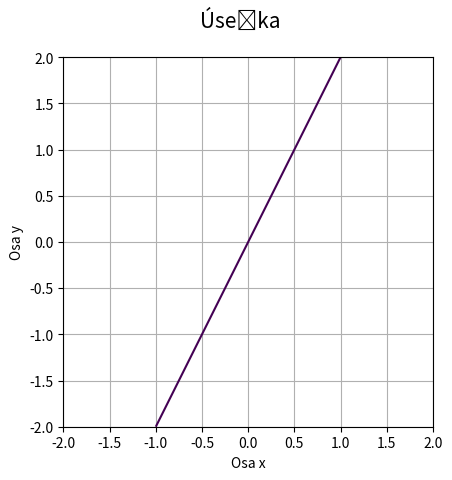

The matplotlib source for this figure:
"""Úsečka zadaná implicitní funkcí."""

#
# Použito v článku:
#
# Křivky popsané implicitní funkcí, animace křivek
# https://www.root.cz/clanky/krivky-popsane-implicitni-funkci-animace-krivek/
#
# Součást seriálu:
#
# Křivky nejen v počítačové grafice
# https://www.root.cz/serialy/krivky-nejen-v-pocitacove-grafice/
#
# Zdrojový kód tohoto skriptu ve stylu literate programming
# https://tisnik.github.io/presentations/appendix/lit_sources/implicit/line2.html
#

import numpy as np
import matplotlib.pyplot as plt

# příprava vektorů pro konstrukci mřížky
x = np.linspace(-2, 2, 10)
y = np.linspace(-2, 2, 10)

# konstrukce mřížky
x, y = np.meshgrid(x, y)

# koeficienty úsečky
A = -2
B = 1
C = 0

# implicitní funkce úsečky
z = A*x + B*y + C

# hodnota, která se má zvýraznit na isoploše
levels = [0]

# rozměry grafu při uložení: 640x480 pixelů
fig, ax = plt.subplots(1, figsize=(6.4, 4.8))

# titulek grafu
fig.suptitle('Úsečka', fontsize=15)

# vykreslení implicitní funkce
ax.contour(x, y, z, levels)

# zobrazit mřížku
ax.grid(True)

# zachovat poměr stran
ax.axis('scaled')

# popisek os
plt.xlabel('Osa x')
plt.ylabel('Osa y')

# uložení grafu do rastrového obrázku
plt.savefig("line2.png")

# zobrazení grafu
plt.show()
